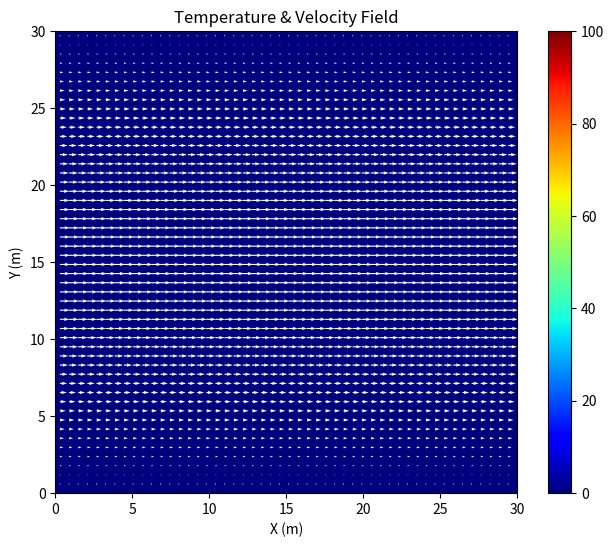

Source code (Python):
import numpy as np
import matplotlib.pyplot as plt
from matplotlib import cm
from matplotlib.animation import FuncAnimation

"""
2D Incompressible Navier–Stokes Solver
Finite Volume Method | Staggered Grid | Origin at Upper-Left

This script serves to validate the algorithm in 2d_convection.py. At higher resolutions for the mesh, the error increasingly decreases 
when compared to the analytical solution for Poiseuille flow as time evolves. In steady state, numerical solution should match:

u(x, y) = (F / 2ν) * y * (Ly - y)
v(x, y) = 0

Error between numerical and analytical velocities is printed at three vertical sample points, along with the global L2 norm.
"""

# Parameters & Grid Setup -----------------------------------------------------
Nx = 100
Ny = 100
Lx = 30
Ly = 30
dx = Lx / Nx
dy = Ly / Ny
x = np.linspace(0, Lx, Nx + 2)
y = np.linspace(0, Ly, Ny + 2)
cell_area = dx * dy
X, Y = np.meshgrid(x, y)

alpha = 0.01  # velocity diffusion speed (viscosity)
beta = 0.01  # temperature diffusion speed
kappa = 0.0  # temperature buoyancy constant
g = - 10.0
rho = 1.0  # fluid density

# Pressure
tolerance = 0.0000001
max_iteration = 100000
mu = 0.1

# Time step buffer for a quick stability fix while troubleshooting 
buffer = 0.1

# Poiseuille force
poiseuille_force = 0.0001

# Initial Conditions ----------------------------------------------------------
P = np.ones([Ny + 2, Nx + 2])  # numpy is row-based, so Ny before Nx
u = np.zeros([Ny + 2, Nx + 2])
v = np.zeros([Ny + 2, Nx + 2])
T = np.zeros([Ny + 2, Nx + 2])

P_star = np.ones_like(P)
u_star = np.zeros_like(u)  # for the intermediate step with pressure to conserve mass
v_star = np.zeros_like(v)  # for the intermediate step with pressure to conserve mass

T_new = np.zeros_like(T)

# IC is the steady state, which should stay steady if my model is valid
for j in range(1, Ny + 1):  # y-direction, excluding ghost cells
    y_ = j * dy  # Center of the cell in the y-direction
    u[Ny - j, :] = poiseuille_force * (y_ * (Ly - y_)) / (2 * alpha)  # Linear velocity profile
    print(j)

# The Algorithm ===============================================================
def animate(frame):
    global u, v, P, T, t

    # Step 0: Time Step -------------------------------------------------------

    # Compute maximum velocities for CFL condition
    u_max = np.max(np.abs(u)) + 1e-5
    v_max = np.max(np.abs(v)) + 1e-5

    # compute term time steps
    dt_velocity = min(dx / u_max, dy / v_max) * buffer
    dt_advection = min(dx / alpha, dy / alpha) * buffer
    dt_diffusion = min((dx ** 2) / (beta * 2), (dy ** 2) / (beta * 2)) * buffer

    # Choose the smallest dt to ensure stability
    dt = min(dt_advection, dt_diffusion, dt_velocity)
    # print(f"Dynamic Time Step: {dt}")

    # Step 1: BCs -------------------------------------------------------------

    # BC Types:
    # U or V = #.# if BC is #.#
    # U or V = 0.0 if BC is no slip
    # U or V = neighbor if BC is slip
    # U or V = opposite wall if BC is periodic

    # wall velocities are (where not explicitly defined) averaged of nearest two values

    # u velocity at tangential boundaries:
    U_t = 0.0  # no slip
    U_b = 0.0  # no slip

    # u velocities:
    u[:, -1] = u[:, 1]  # Right: Periodic
    u[:, 0] = u[:, -2]  # Left: Periodic
    u[-1, :] = 2 * U_b - u[-2, :]  # Bottom: u_b
    u[0, :] = 2 * U_t - u[1, :]  # Top: u_t

    # v velocities:
    v[-1, :] = 0.0  # Bottom: must be 0.0 to conserve mass
    v[0, :] = 0.0  # Top: must be 0.0 to conserve mass
    v[:, -1] = v[:, 1]  # Right: Periodic
    v[:, 0] = v[:, -2]  # Left: Periodic

    # temperature
    T[0, :] = T[1, :]  # Top: No Flux
    T[-1, :] = T[-2, :]  # Bottom: No Flux
    T[:, 0] = T[:, -2]  # Left: Periodic
    T[:, -1] = T[:, 1]  # Right: Periodic

    # pressure:
    P[:, 0] = P[:, -2]  # Left: periodic BC
    P[:, -1] = P[:, 1]  # Right: periodic BC
    P[0, :] = P[1, :]  # Top: Neumann BC (gradient = 0)
    P[-1, :] = P[-2, :]  # Bottom: Neumann BC (gradient = 0)

    # Step 2.1: Intermediate X-Velocities -------------------------------------

    # Pre-computations
    u_l = 0.5 * (u[1:-1, 1:-1] + u[1:-1, :-2])  # self + left average
    u_r = 0.5 * (u[1:-1, 1:-1] + u[1:-1, 2:])  # self + right average
    u_t = 0.5 * (u[1:-1, 1:-1] + u[:-2, 1:-1])  # self + top average
    u_b = 0.5 * (u[1:-1, 1:-1] + u[2:, 1:-1])  # self + right average

    v_b = 0.5 * (v[2:, 1:-1] + v[2:, :-2])  # see staggered grid, average of corner vs
    v_t = 0.5 * (v[1:-1, 1:-1] + v[1:-1, :-2])  # see staggered grid, average of corner vs

    u_p = u[1:-1, 1:-1]

    # Advection/Convection terms for u
    u_conv = - ((u_r ** 2 - u_l ** 2) * dy + (u_t * v_t - u_b * v_b) * dx)

    # Diffusion terms for u
    u_diff = 2 * alpha * (
            (u_t + u_b - 2 * u_p) * (dx / dy) + (u_l + u_r - 2 * u_p) * (dy / dx)
    )

    # FVM changes the force term a bit
    poiseuille_source = rho * poiseuille_force * cell_area

    # Update intermediate u_star
    u_star[1:-1, 1:-1] = u[1:-1, 1:-1] + (dt / cell_area) * (u_conv + u_diff + poiseuille_source)

    # BCs
    u_star[:, -1] = u_star[:, 1]  # Right: Periodic
    u_star[:, 0] = u_star[:, -2]  # Left: Periodic

    # Step 2.2: Intermediate Y-Velocities -------------------------------------

    # Pre-computations
    v_l = 0.5 * (v[1:-1, 1:-1] + v[1:-1, :-2])  # self + left average
    v_r = 0.5 * (v[1:-1, 1:-1] + v[1:-1, 2:])  # self + right average
    v_b = 0.5 * (v[1:-1, 1:-1] + v[2:, 1:-1])  # self + top average
    v_t = 0.5 * (v[1:-1, 1:-1] + v[:-2, 1:-1])  # self + right average

    u_l = 0.5 * (u[:-2, 1:-1] + u[1:-1, 1:-1])  # see staggered grid, average of corner vs
    u_r = 0.5 * (u[:-2, 2:] + u[1:-1, 2:])  # see staggered grid, average of corner vs

    v_p = v[1:-1, 1:-1]

    # Advection/Convection terms for v
    v_conv = - ((u_r * v_r - u_l * v_l) * dy + (v_t ** 2 - v_b ** 2) * dx)

    # Diffusion terms for v
    v_diff = 2 * alpha * (
            (v_t + v_b - 2 * v_p) * (dx / dy) + (v_l + v_r - 2 * v_p) * (dy / dx)
    )

    # Buoyancy term for v
    buoyancy = g * kappa * (T[1:-1, 1:-1] - 0.0)

    # Update intermediate v_star
    v_star[1:-1, 1:-1] = v[1:-1, 1:-1] + (dt / cell_area) * (v_conv + v_diff + buoyancy)

    v_star[:, -1] = v_star[:, 1]  # Right: Periodic
    v_star[:, 0] = v_star[:, -2]  # Left: Periodic

    # Step 3: Pressure Correction ---------------------------------------------

    # We want to solve for P, so that we can then use it for calculating its gradient

    # Pre-computations
    u_star_r = u_star[1:-1, 2:]
    u_star_p = u_star[1:-1, 1:-1]

    # Pre-computations
    v_star_b = v_star[2:, 1:-1]
    v_star_p = v_star[1:-1, 1:-1]

    # Compute divergence of velocity vector
    # because of the staggered grid, the velocity components are on either side of the cell center, allowing for
    # the divergence of velocity to be calculated at exactly the cell center, rather than forward or central
    # differences, for example
    div_velocity_star = np.zeros([Ny + 2, Nx + 2])
    div_velocity_star[1:-1, 1:-1] = (u_star_r - u_star_p) / dx + (v_star_b - v_star_p) / dy

    # Recall the right hand side (rhs) of the pressure poisson equation:
    poisson_rhs = rho * div_velocity_star / dt

    # Pre-computations
    P_t = P[:-2, 1:-1]
    P_b = P[2:, 1:-1]
    P_l = P[1:-1, :-2]
    P_r = P[1:-1, 2:]

    # The left hand side of the pressure equation can be expanded using central difference for the second derivative
    # poisson_lhs = (P_t + P_b - 2 * P_p) / (dy ** 2) + (P_l + P_r - 2 * P_p) / (dx ** 2)
    # note that the poisson_lhs is not used as a variable, rather, it is needed to solve for P_p
    # we solve the poisson equation for P, which is denoted as P_p

    # Iteration
    iteration = 0
    error = 1e10
    while error > tolerance and iteration < max_iteration:
        P_copy = P.copy()

        # BCs
        P[1: -1, 0] = P[1: -1, -2]  # Left: Periodic
        P[1: -1, -1] = P[1: -1, 1]  # Right: Periodic
        P[0, 1: -1] = P[1, 1: -1]
        P[-1, 1: -1] = P[-2, 1: -1]

        # Solving for P
        P_star[1:-1, 1:-1] = (
                (dx ** 2 * (P_t + P_b) + dy ** 2 * (P_l + P_r) - poisson_rhs[1:-1, 1:-1] * dx ** 2 * dy ** 2) /
                (2 * (dx ** 2 + dy ** 2))
        )

        # This is just saying P = P_star, but mu is there to control the 'speed of pressure flow'
        P[1:-1, 1:-1] = P_copy[1:-1, 1:-1] + mu * (P_star[1:-1, 1:-1] - P_copy[1:-1, 1:-1])

        error = np.linalg.norm(P.ravel() - P_copy.ravel(), 2)
        iteration += 1

    # print out correction note
    # print(f'The pressure was corrected with an error of: {error}')

    # save previous x velocity for error convergence check
    u_old = u.copy()

    # correct the velocities with the known pressure gradient
    # include only the velocities that are between interior pressure cells, so not those along the 'red' boundary on
    # the staggered grid, hence the funny array shapes
    u[1:-1, 1:] = u_star[1:-1, 1:] - (dt / rho) * (P[1:-1, 1:] - P[1:-1, :-1]) / dx  # not boundary us
    v[2:-1, :] = v_star[2:-1, :] - (dt / rho) * (P[2:-1, :] - P[1:-2, :]) / dy  # not boundary vs
    # cell area (the integration over cell volume) cancels out for both transient and pressure gradient terms, so a
    # standard FDM is appropriate here due to the structured nature of the grid

    # Step 4: Temperature -----------------------------------------------------

    # bring velocities at faces to the cell centers for calculations
    u_c = 0.5 * (u[1:-1, 1:-1] + u[1:-1, 2:])  # self + left average
    v_c = 0.5 * (v[1:-1, 1:-1] + v[2:, 1:-1])  # self + bottom average

    # Upwind scheme is required for advection/convection terms
    # For u (x-direction)
    T_adv_x = np.where(
        u_c > 0,
        u_c * (T[1:-1, 1:-1] - T[1:-1, :-2]) / dx,  # Positive velocity
        u_c * (T[1:-1, 2:] - T[1:-1, 1:-1]) / dx  # Negative velocity
    )

    # For v (y-direction)
    T_conv_y = np.where(
        v_c > 0,
        v_c * (T[1:-1, 1:-1] - T[:-2, 1:-1]) / dy,  # Positive velocity
        v_c * (T[2:, 1:-1] - T[1:-1, 1:-1]) / dy  # Negative velocity
    )

    T_conv = - (T_adv_x + T_conv_y)

    # Diffusion
    T_diff = beta * (
            (T[1:-1, 2:] + T[1:-1, :-2] - 2 * T[1:-1, 1:-1]) / dx ** 2 +
            (T[2:, 1:-1] + T[:-2, 1:-1] - 2 * T[1:-1, 1:-1]) / dy ** 2
    )

    # Update temperature
    T_new[1:-1, 1:-1] = T[1:-1, 1:-1] + dt * (T_conv + T_diff)

    T[1:-1, 1:-1] = T_new[1:-1, 1:-1]

    # Visuals -----------------------------------------------------------------
    t += dt

    # Update the image data without clearing the axis
    im.set_data(T[1:-1, 1:-1])
    ax.set_title('Temperature & Velocity Field')

    # Update quiver plot
    # Interpolate velocities to cell centers for plotting
    u_center = 0.5 * (u[1:-1, 1:-1] + u[1:-1, 2:])
    v_center = 0.5 * (v[1:-1, 1:-1] + v[2:, 1:-1])

    Uq = u_center[::skip, ::skip]
    Vq = - v_center[::skip, ::skip]

    quiver.set_UVC(Uq, Vq)

    # Poiseuille Validator # --------------------------------------------------
    print(f"Max y velocity: {np.max(np.abs(v))}")

    # Coordinates for validating | In terms of index length (Ny), not mesh length (Ly)
    x_column = 1  # can be anything, ideally u is the same for all x for a given y
    y_1 = 2
    y_2 = 4
    y_3 = 10

    # Numerical solutions
    n_1 = u[Ny - y_1, x_column]
    n_2 = u[Ny - y_2, x_column]
    n_3 = u[Ny - y_3, x_column]

    # Analytical solutions
    a_1 = (poiseuille_force / (2 * alpha)) * ((y_1 * dy) * (Ly - (y_1 * dy)))
    a_2 = (poiseuille_force / (2 * alpha)) * ((y_2 * dy) * (Ly - (y_2 * dy)))
    a_3 = (poiseuille_force / (2 * alpha)) * ((y_3 * dy) * (Ly - (y_3 * dy)))

    # Print the numerical solution and the analytical solution (what it should equal)
    print(f"u(x, {y_1 * dy}) = {n_1}, which should equal {a_1}")
    print(f"u(x, {y_2 * dy}) = {n_2}, which should equal {a_2}")
    print(f"u(x, {y_3 * dy}) = {n_3}, which should equal {a_3}")

    # Print error between numerical and analytical
    # for reference, the error is relative to the U_t velocity, which is 1.0 for this simulation
    print(f"Error: {abs((n_1 - a_1) / a_1 * 100)} %")
    print(f"Error: {abs((n_2 - a_2) / a_2 * 100)} %")
    print(f"Error: {abs((n_3 - a_3) / a_3 * 100)} %")

    error_global = np.linalg.norm(u - u_old, 2)
    print(f"Global Error (L2 Norm): {error_global}")

    return [im, quiver]

# Visualization ---------------------------------------------------------------
t = 0
n_steps = 500

fig, ax = plt.subplots(figsize=(8, 6))
im = ax.imshow(T[1:-1, 1:-1], extent=[0, Lx, 0, Ly], origin='upper', cmap=cm.jet, vmin=0, vmax=100)
fig.colorbar(im, ax=ax)
ax.set_title('Temperature Field')
ax.set_xlabel('X (m)')
ax.set_ylabel('Y (m)')

skip = 2  # Skip every 4 data points
Xq = X[1:-1, 1:-1][::skip, ::skip]
Yq = Y[1:-1, 1:-1][::skip, ::skip]

quiver = ax.quiver(Xq, Ly - Yq, np.zeros_like(Xq), np.zeros_like(Yq), color='white', scale=50)

anim = FuncAnimation(fig, animate, frames=n_steps, interval=50, blit=True)
plt.show()
